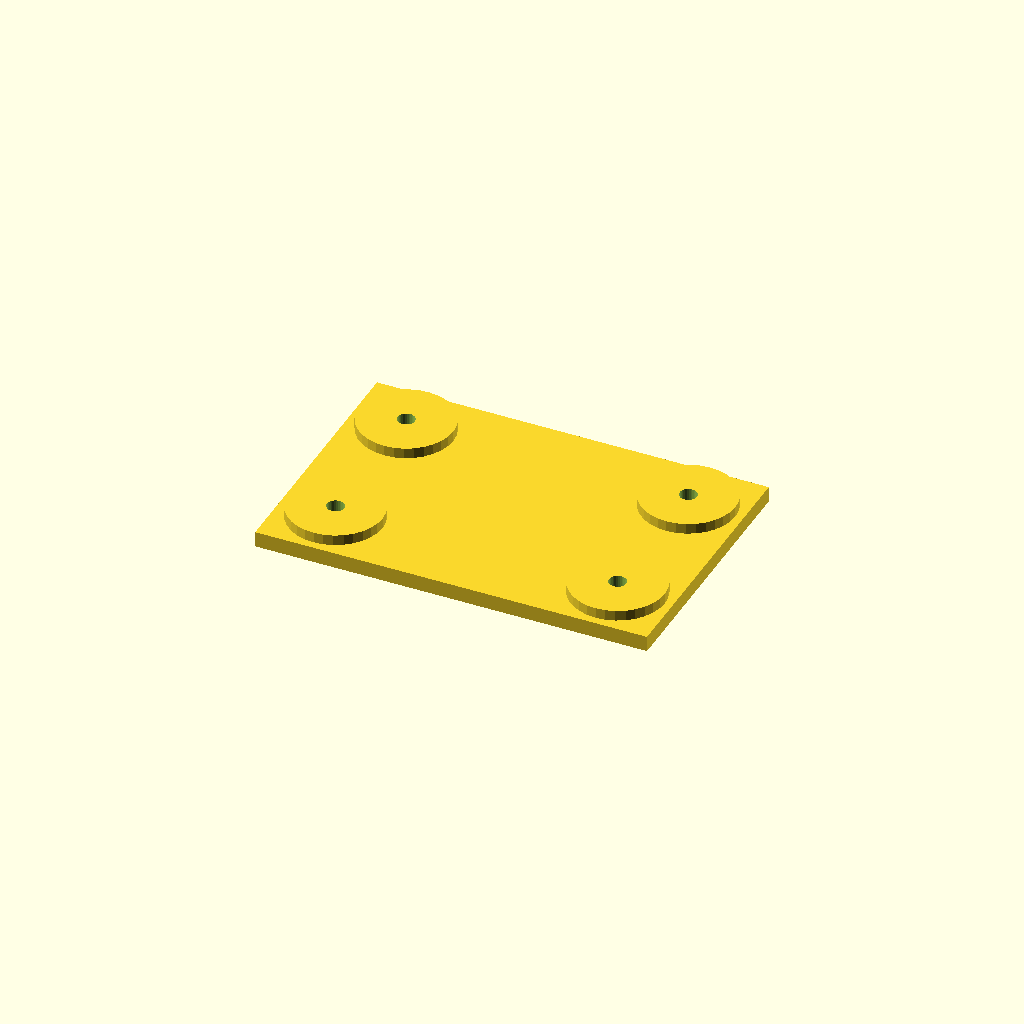
Cell 1: the model at its default parameters.
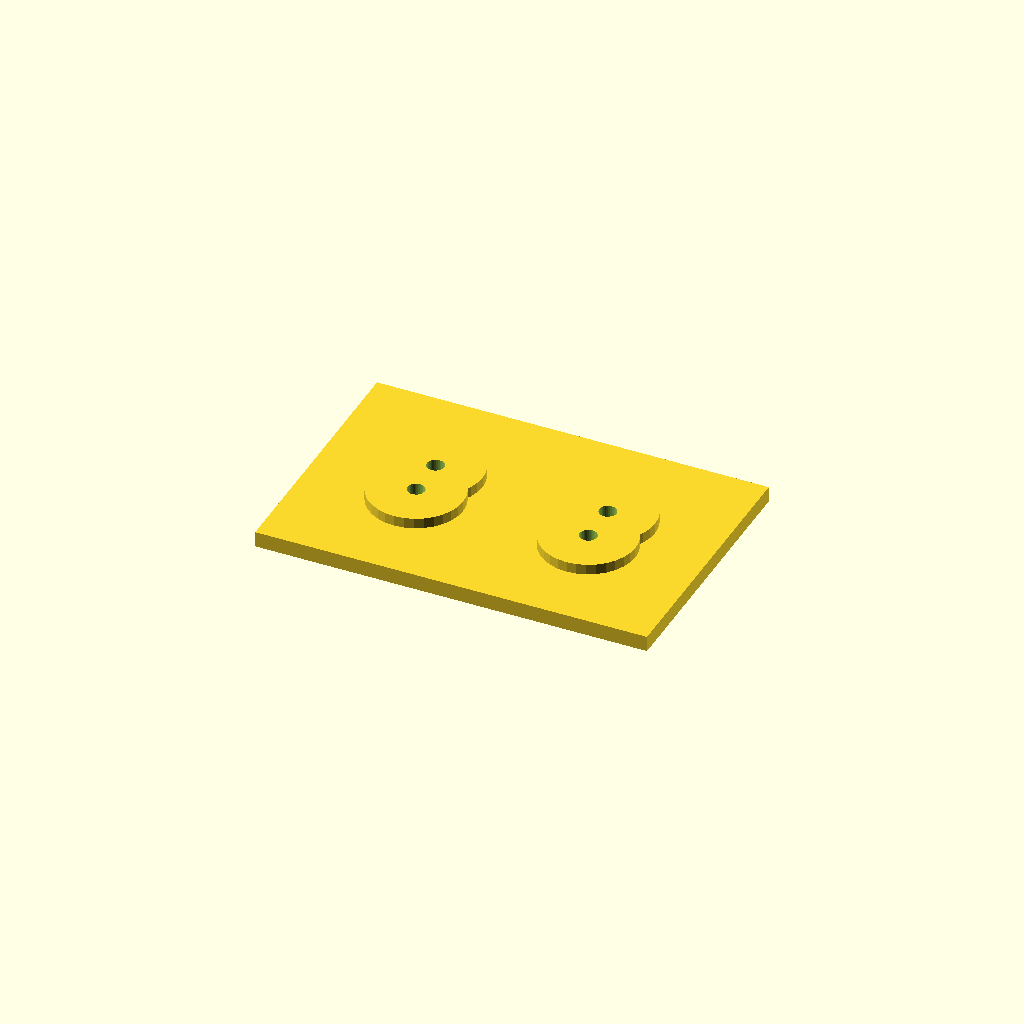
Cell 2: the same model with edge = 42.
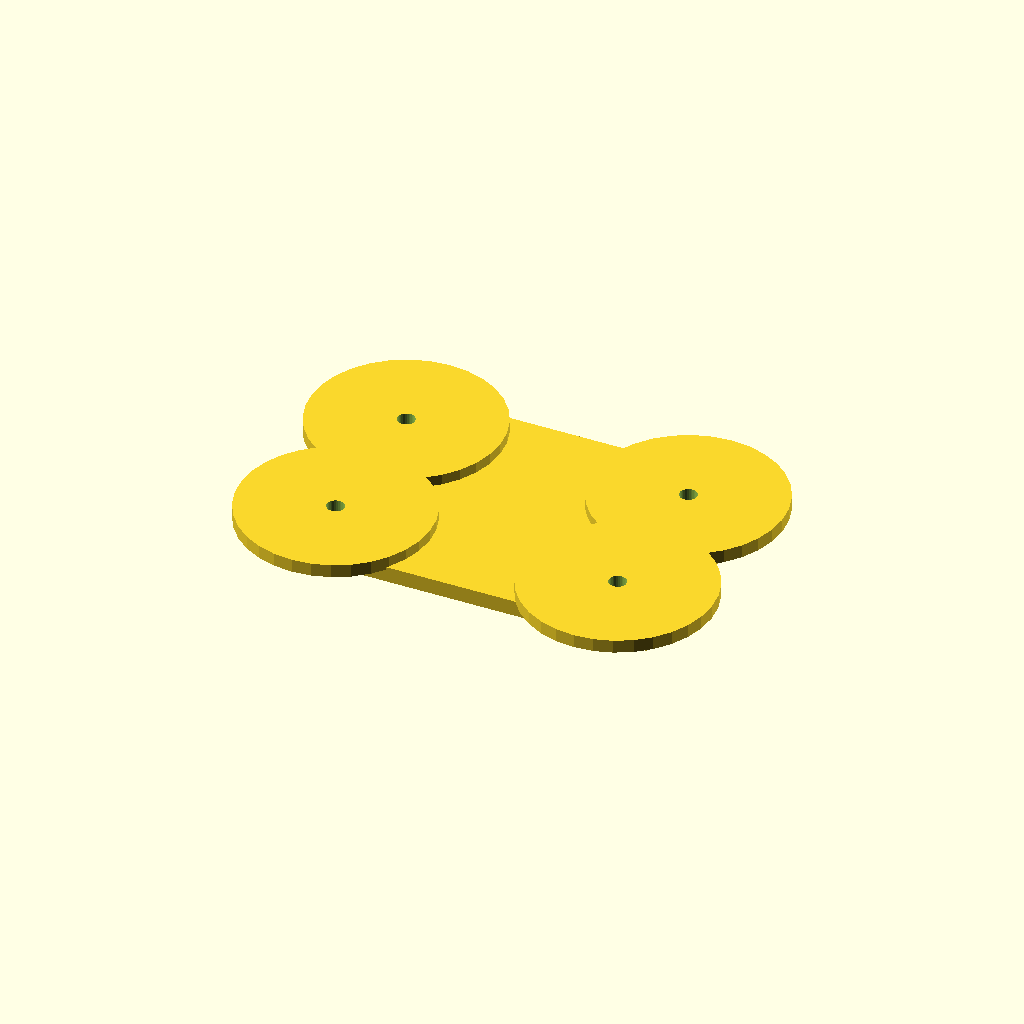
Cell 3: the same model with boss_d = 72.
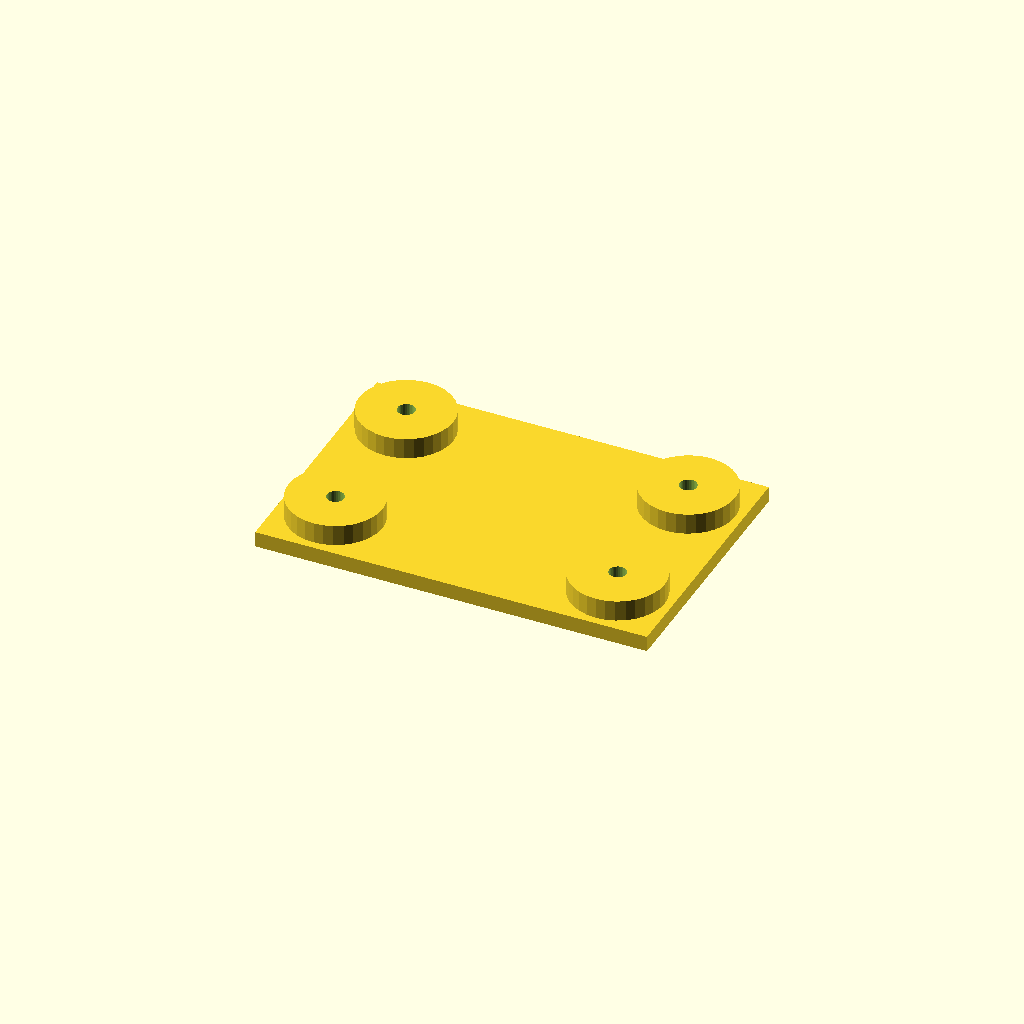
Cell 4: the same model with boss_h = 8.
All cells are drawn from one camera (rotation 55°, 0°, 25°, orthographic, colour scheme Cornfield), so only the parameter changes between them.
Source of the model, optional_data/data/place1/anchorpads/part_0024.scad:
$fn = 32;

// ----------------------------------------------------------------------
// Anchor pads 150 x 100 x 10
// four corner bosses with anchor holes
// ----------------------------------------------------------------------

// --- parameters (mm) ---
plate = [150, 100, 6];  // base plate size (x, y, z)
pads = 4;               // boss count, one per corner
edge = 21;              // boss centre offset from the plate edge
boss_d = 36;            // boss diameter
boss_h = 4;             // boss height above the base plate
hole_d = 6.6;           // hole diameter

// --- derived feature positions (mm) ---
height = plate[2] + boss_h;      // = 10   overall height of the part
corner_x = plate[0] / 2 - edge;  // = 54   boss centre X
corner_y = plate[1] / 2 - edge;  // = 29   boss centre Y
feature_centers = [
  [corner_x, corner_y],
  [-corner_x, corner_y],
  [-corner_x, -corner_y],
  [corner_x, -corner_y]
];   // boss centres, anchor holes are drilled there

// base plate, four bosses standing on it, anchor holes all the way through
difference() {
  union() {
    cube(plate, center = true);
    for (centre = feature_centers)
      translate([centre[0], centre[1], plate[2] / 2 - 1])
        cylinder(d = boss_d, h = boss_h + 1);
  }
  for (centre = feature_centers)
    translate([centre[0], centre[1], -height])
      cylinder(d = hole_d, h = 2 * height + 2);  // through boss and plate
}
Customizer parameters (derived from the source; name, type, default, range or options):
plate: vector, default [150, 100, 6]
pads: number, default 4
edge: number, default 21
boss_d: number, default 36
boss_h: number, default 4
hole_d: number, default 6.6
